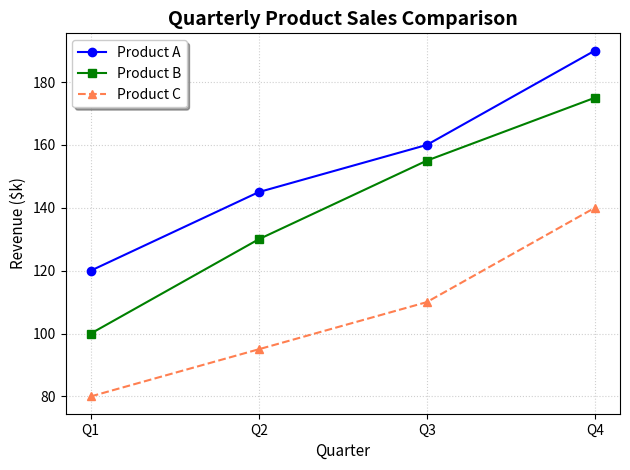

Reproduce this figure in Python.
import matplotlib.pyplot as plt

# Matplotlib Lesson 7: Legends

quarters = ["Q1", "Q2", "Q3", "Q4"]
product_a_sales = [120, 145, 160, 190]
product_b_sales = [100, 130, 155, 175]
product_c_sales = [80, 95, 110, 140]

# 1. Use the `label` parameter in plot calls
plt.plot(quarters, product_a_sales, marker="o", color="blue", label="Product A")
plt.plot(quarters, product_b_sales, marker="s", color="green", label="Product B")
plt.plot(quarters, product_c_sales, marker="^", color="coral", linestyle="--", label="Product C")

# 2. Add title and labels
plt.title("Quarterly Product Sales Comparison", fontsize=14, fontweight="bold")
plt.xlabel("Quarter", fontsize=11)
plt.ylabel("Revenue ($k)", fontsize=11)

# 3. Customizing the Legend:
# loc: 'upper left', 'upper right', 'lower left', 'lower right', 'best'
plt.legend(
    loc="upper left",
    fontsize=10,
    frameon=True,
    shadow=True
)

plt.grid(True, linestyle=":", alpha=0.6)
plt.tight_layout()
plt.show()
